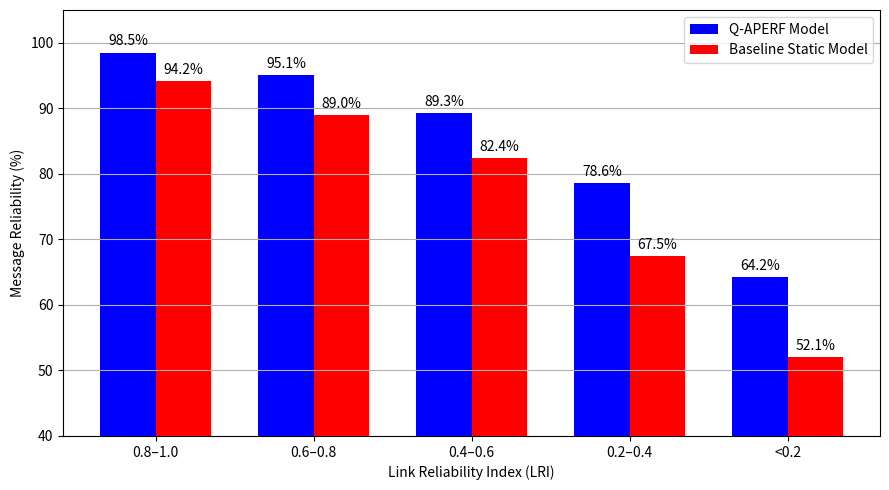

Reproduce this figure in Python.
import matplotlib.pyplot as plt
import numpy as np

# LRI bins as labels
lri_bins_labels = ['0.8–1.0', '0.6–0.8', '0.4–0.6', '0.2–0.4', '<0.2']

# Message reliability percentages
reliability_q_learning = [98.5, 95.1, 89.3, 78.6, 64.2]
reliability_baseline = [94.2, 89.0, 82.4, 67.5, 52.1]

x = np.arange(len(lri_bins_labels))  # label locations
width = 0.35  # width of the bars

fig, ax = plt.subplots(figsize=(9,5))
rects1 = ax.bar(x - width/2, reliability_q_learning, width, label='Q-APERF Model', color='blue')
rects2 = ax.bar(x + width/2, reliability_baseline, width, label='Baseline Static Model', color='red')

ax.set_xlabel('Link Reliability Index (LRI)')
ax.set_ylabel('Message Reliability (%)')
ax.set_xticks(x)
ax.set_xticklabels(lri_bins_labels)
ax.set_ylim(40, 105)
ax.legend()
ax.grid(axis='y')

# Adding data labels on top of bars
def autolabel(rects):
    for rect in rects:
        height = rect.get_height()
        ax.annotate(f'{height:.1f}%',
                    xy=(rect.get_x() + rect.get_width() / 2, height),
                    xytext=(0, 3),
                    textcoords="offset points",
                    ha='center', va='bottom')

autolabel(rects1)
autolabel(rects2)

plt.tight_layout()
plt.show()
